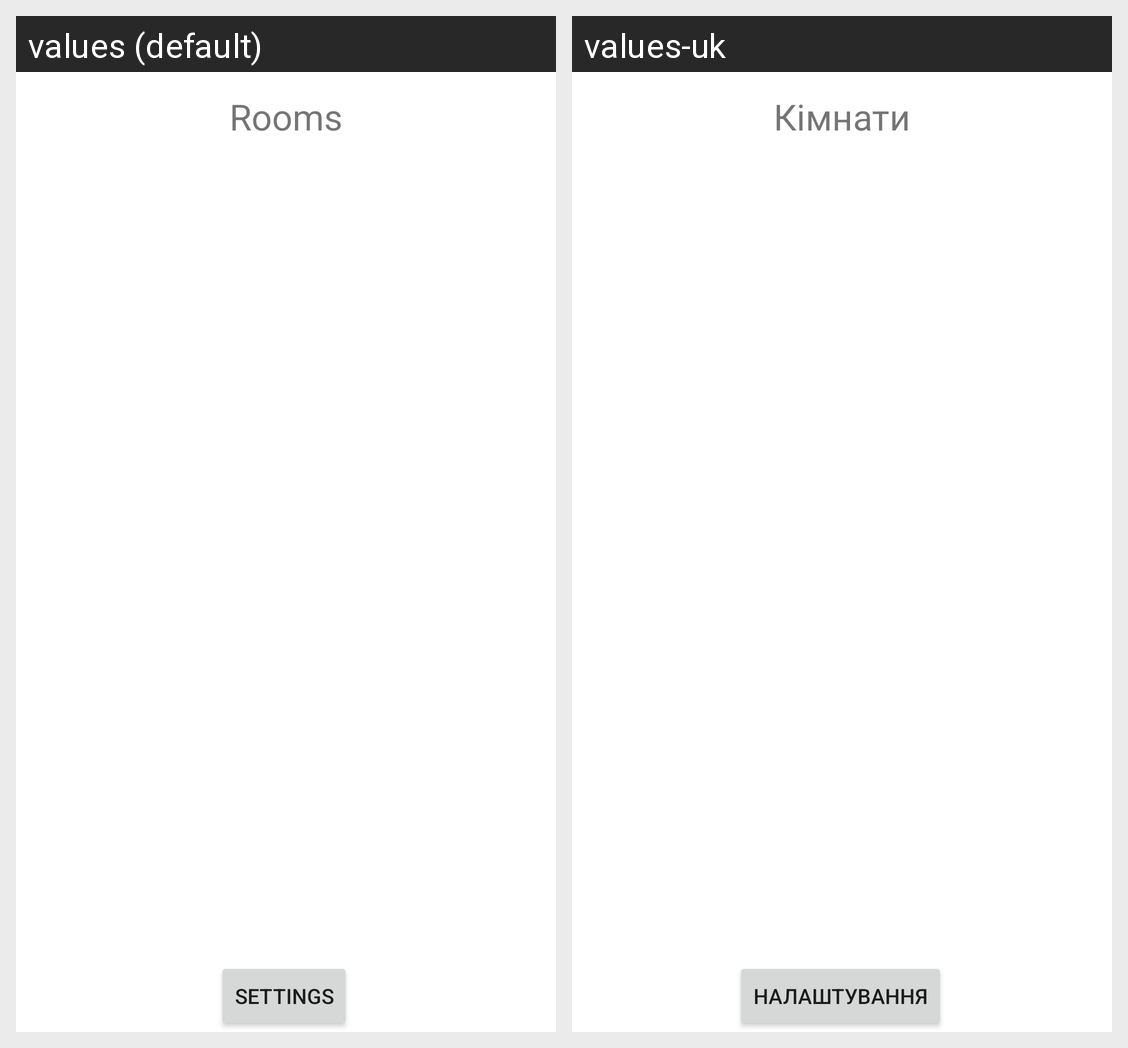

Strings drawn on this Android screen and how each of the app's shown locales translates them:
Android screen res/layout/fragment_rooms.xml rendered under 2 locales, left to right: values (default), values-uk. Device: Nexus 5 (rendered at 1080×1920; each locale shown at half size, 540×960, under a caption strip naming it); theme Theme.SafeAir.
Strings drawn on this screen, with the default value and each locale's value (text and hints the layout hard-codes, and strings that could not be matched under every locale, appear in the picture but are not listed):

rooms
  values: Rooms
  values-uk: Кімнати

settings
  values: Settings
  values-uk: Налаштування
